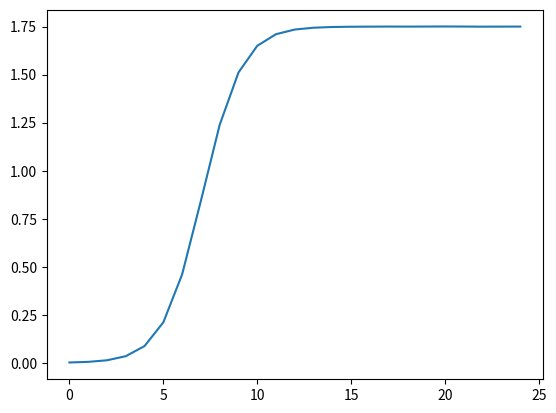

Write Python code to recreate this figure.
# [redacted]
# model.py

import matplotlib.pyplot as plt
from matplotlib.figure import Figure
from scipy.integrate import solve_ivp
import numpy as np

class Model:
    """
    A class for modeling bacterial biofilm growth according to a logistic
    equation that also describes inhibitory treatments.

    Attributes
    ----------
    t : array
        time points
    t_span : list
        contains the time span of the model, [t0, t24]
    k_b : float
        bacteria growth rate
    initial_state : list 
        initial amount of biofilm, [B_0]
    B_max : float
        maximum amount of biofilm that can grow
    agent_MIC : float
        minimum inhibitory concentration of antibiotic
    agent_conc : float
        concentration of antibiotic treatment

    Methods
    -------
    solve():
        solves initial value problem for differential equation for biofilm growth
    figure():
        creates a figure plotting biofilm growth
    """

    def __init__(self, growthrate, initcond, maxvalue, abx_mic, abx_conc):
        """
        Constructs all the necessary attributes for the Model object.

        Parameters
        ----------
            growthrate : float
                describes the growth rate of bacteria
            initcond : float
                initial amount of biofilm 
            maxvalue : float
                maximum amount of biofilm that can be reached
            abx_mic : int
                minimum inhibitory concentration of antibiotic which describes
                the lowest concentration of antibiotic that will inhibit bacteria
                growth, expressed in micrograms per ml
            abx_conc : int
                concentration of antibiotic applied to the biofilm,
                expressed in micrograms per ml
        """
        self.t = np.linspace(0, 24, 25)
        self.t_span = [0, 24]
        self.k_b = growthrate
        self.initial_state = [initcond]
        self.B_max = maxvalue
        self.agent_MIC = abx_mic
        self.agent_conc = abx_conc
        self.y = self.solve()

    def solve(self):
        """
        Solves an initial value problem for a differential equation describing
        logistic biofilm growth, given values saved in the Model object.

        Uses the scipy.integrate.solve_ivp function which integrations a DE
        given an initial value:
            dy / dt = f(t, y)
            y(t0) = y0

        Returns
        -------
            List of y-values which are the solution to the DE at each time point.
        """
        solution = solve_ivp(self.logistic_growth, self.t_span, self.initial_state, t_eval=self.t)
        return solution.y[0]

    def figure(self):
        """
        Creates a matplotlib Figure, which contains a plot of biofilm growth 
        versus time, using data stored in the Model class.

        Returns
        -------
            figure (Figure) : plot of biofilm growth versus time
        """
        figure = Figure(figsize=(5, 4), dpi=100)
        ax = figure.add_subplot(111)
        ax.plot(self.t, self.y)
        ax.set_xlabel('Time (hours)')
        ax.set_ylabel('Biofilm (OD)')
        return figure

    def logistic_growth(self, t, B):
        """
        Callable function required by solve() that describes various stages of biofilm
        growth and takes into account the decrease in growth due to nutrient and 
        environmental limitations. [1]

        The component describing agent interaction assumes that the action of the
        agent is proportional to the product agent and biofilm. This interaction
        depends on the antibiotic's MIC and concentration.

            g(t, B) = (k_b)(B)(1 - B/B_max) - (theta)(C)(B)
            where: theta = k_b / MIC

        Returns
        -------
            float : value of g(t,B) given t, B, and biofilm constants saved in Model object.
        
        References
        ----------
        [1] D. Verotta, J. Haagensen, A. Spormann, K. Yang, "Mathematical Modeling
        of Biofilm Structures Using COMSTAT Data", Computational and Mathematical 
        Methods in Medicine, Article ID 7246286, 2017.
        """
        theta = 0.0 # constant that describes agent interaction with biofilm
        if self.agent_MIC != 0:
            theta = self.k_b / float(self.agent_MIC)
        return (self.k_b * B) * (1 - (B / self.B_max)) - (theta * self.agent_conc * B)

if __name__ == '__main__':
    m = Model(0.957, 0.002, 1.75, 0, 0)
    plt.plot(m.t, m.y)
    plt.show()

